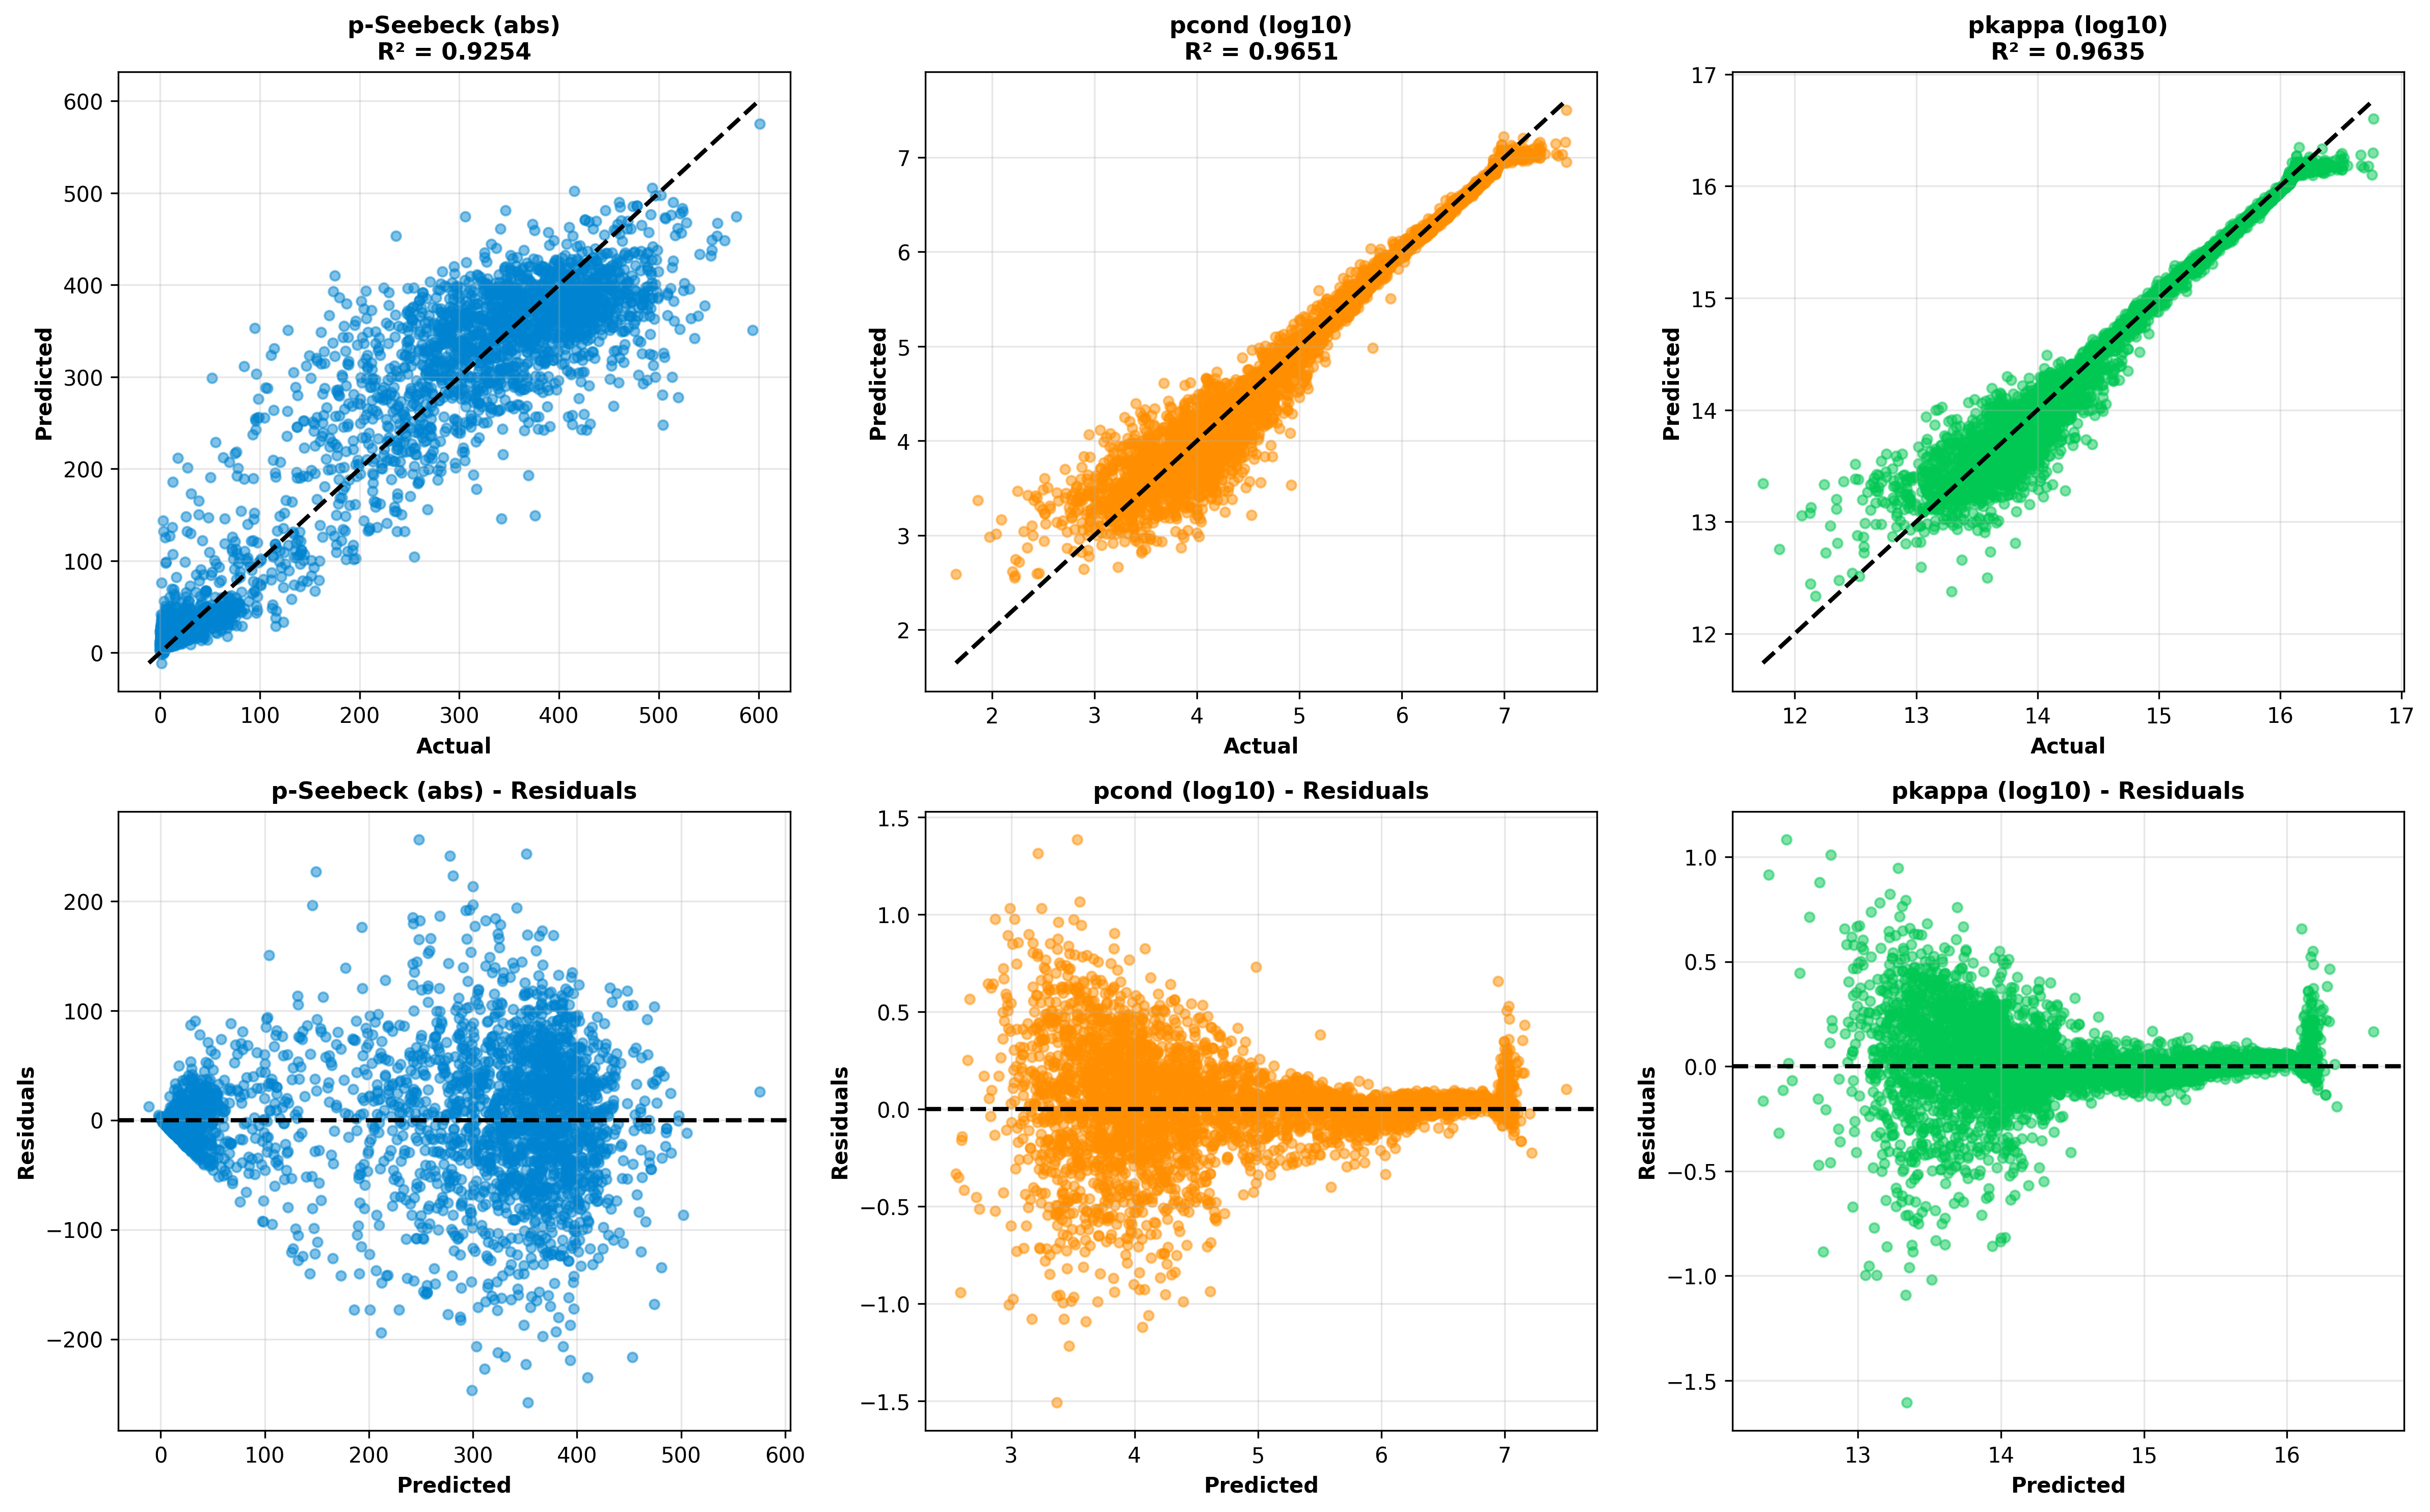

Python code for this plot:
"""
ROBUST TRAINING WITH SPECIAL PREPROCESSING
Handles: extreme scales, zero values, negative values, outliers
"""

import pandas as pd
import numpy as np
import matplotlib.pyplot as plt
from sklearn.preprocessing import RobustScaler
from sklearn.model_selection import train_test_split
from sklearn.metrics import mean_squared_error, r2_score, mean_absolute_error
import tensorflow as tf
from tensorflow import keras
from tensorflow.keras import layers
import warnings
warnings.filterwarnings('ignore')

print("=" * 100)
print("ROBUST TRAINING WITH SPECIAL PREPROCESSING")
print("=" * 100)

# ============================================================================
# STEP 1: LOAD
# ============================================================================
print("\n[STEP 1] Load data")
df = pd.read_csv('C:\\Users\\Puneetha\\thermoelectric_dataset\\output\\thermoelectric_ml_ready.csv', low_memory=False)
print(f"✓ Loaded: {len(df):,} materials")

# Keep only rows with all targets
targets = ['p-Seebeck', 'pcond', 'pkappa']
df_clean = df[df[targets].notna().all(axis=1)].copy()
print(f"✓ Rows with all targets: {len(df_clean):,}")

# ============================================================================
# STEP 2: HANDLE EXTREME TARGET VALUES
# ============================================================================
print("\n[STEP 2] Handle extreme target values")

for target in targets:
    vals = df_clean[target].values
    print(f"\n{target}:")
    print(f"  Original range: [{vals.min():.2e}, {vals.max():.2e}]")
    print(f"  Negative values: {(vals < 0).sum()}")
    print(f"  Zero values: {(vals == 0).sum()}")

# SOLUTION: Take absolute values (p-Seebeck negatives are fine in absolute value)
# and shift values so minimum is not zero
print("\n  Handling:")

df_clean['p-Seebeck_abs'] = np.abs(df_clean['p-Seebeck'])
print(f"  ✓ p-Seebeck: converted to absolute values")

# For conductivity and thermal cond: shift to avoid zero
# Add 1 to all values so min is at least 1
df_clean['pcond_shifted'] = df_clean['pcond'] + 1.0
df_clean['pkappa_shifted'] = df_clean['pkappa'] + 1.0
print(f"  ✓ pcond: shifted by +1 to avoid zeros")
print(f"  ✓ pkappa: shifted by +1 to avoid zeros")

# Take log to compress huge range
df_clean['pcond_log'] = np.log10(df_clean['pcond_shifted'])
df_clean['pkappa_log'] = np.log10(df_clean['pkappa_shifted'])
print(f"  ✓ Applied log10 to compress scales")

# Check new ranges
print(f"\nAfter processing:")
print(f"  p-Seebeck_abs:  [{df_clean['p-Seebeck_abs'].min():.2f}, {df_clean['p-Seebeck_abs'].max():.2f}]")
print(f"  pcond_log:      [{df_clean['pcond_log'].min():.2f}, {df_clean['pcond_log'].max():.2f}]")
print(f"  pkappa_log:     [{df_clean['pkappa_log'].min():.2f}, {df_clean['pkappa_log'].max():.2f}]")

# ============================================================================
# STEP 3: SELECT & CLEAN FEATURES
# ============================================================================
print("\n[STEP 3] Select features with >50% coverage")

# Features with good coverage
features_good = [
    'optb88vdw_bandgap',
    'avg_elec_mass',
    'avg_hole_mass',
    'ehull',
    'formation_energy_peratom',
    'optb88vdw_total_energy',
    'n-Seebeck',
    'n-powerfact',
    'ncond',
    'nkappa',
    'spg_number',
    'nat',
    'density'
]

features_available = []
for feat in features_good:
    if feat in df_clean.columns:
        coverage = df_clean[feat].notna().sum() / len(df_clean)
        if coverage > 0.5:
            features_available.append(feat)

print(f"✓ Selected {len(features_available)} features")

# ============================================================================
# STEP 4: HANDLE FEATURE OUTLIERS
# ============================================================================
print("\n[STEP 4] Handle feature outliers")

df_features = df_clean[features_available].copy()

for feat in features_available:
    vals = df_features[feat].dropna()
    
    # Use IQR method to detect outliers
    Q1 = vals.quantile(0.25)
    Q3 = vals.quantile(0.75)
    IQR = Q3 - Q1
    
    lower_bound = Q1 - 3 * IQR  # 3x IQR threshold
    upper_bound = Q3 + 3 * IQR
    
    outliers = ((vals < lower_bound) | (vals > upper_bound)).sum()
    
    if outliers > 0:
        print(f"  {feat:<30} {outliers:>4,} outliers ({100*outliers/len(vals):>5.1f}%)")
        
        # Clip outliers instead of removing
        df_features[feat] = df_features[feat].clip(lower=lower_bound, upper=upper_bound)

print(f"  ✓ Outliers clipped to 3x IQR bounds")

# ============================================================================
# STEP 5: IMPUTE MISSING VALUES
# ============================================================================
print("\n[STEP 5] Impute missing values (use median)")

for feat in features_available:
    median = df_features[feat].median()
    if pd.isna(median):
        median = 0
    df_features[feat].fillna(median, inplace=True)

df_features = df_features.dropna()
print(f"✓ Missing values imputed and cleaned")

# ============================================================================
# STEP 6: PREPARE TRAINING DATA
# ============================================================================
print("\n[STEP 6] Prepare training data")

# Filter targets to match features
targets_processed = ['p-Seebeck_abs', 'pcond_log', 'pkappa_log']
df_processed = df_clean.loc[df_features.index, targets_processed].copy()

# Make sure no NaN
df_processed = df_processed.dropna()
df_features = df_features.loc[df_processed.index]

print(f"✓ Final dataset: {len(df_features):,} materials")

X = df_features.values
y = df_processed.values

# Split
X_train, X_test, y_train, y_test = train_test_split(X, y, test_size=0.2, random_state=42)

# Scale using RobustScaler (handles outliers better)
scaler_X = RobustScaler()
scaler_y = RobustScaler()

X_train_scaled = scaler_X.fit_transform(X_train)
X_test_scaled = scaler_X.transform(X_test)

y_train_scaled = scaler_y.fit_transform(y_train)
y_test_scaled = scaler_y.transform(y_test)

print(f"\nScaled data:")
print(f"  X_train: mean={X_train_scaled.mean():.4f}, std={X_train_scaled.std():.4f}")
print(f"  y_train: mean={y_train_scaled.mean():.4f}, std={y_train_scaled.std():.4f}")

# ============================================================================
# STEP 7: BUILD MODEL
# ============================================================================
print("\n[STEP 7] Build neural network")

model = keras.Sequential([
    layers.Input(shape=(X_train_scaled.shape[1],)),
    
    layers.Dense(128, activation='relu', kernel_regularizer=keras.regularizers.l2(1e-4)),
    layers.BatchNormalization(),
    layers.Dropout(0.3),
    
    layers.Dense(64, activation='relu', kernel_regularizer=keras.regularizers.l2(1e-4)),
    layers.BatchNormalization(),
    layers.Dropout(0.2),
    
    layers.Dense(32, activation='relu'),
    layers.Dropout(0.1),
    
    layers.Dense(3)  # 3 outputs
])

model.compile(
    optimizer=keras.optimizers.Adam(learning_rate=0.001),
    loss='mse',
    metrics=['mae']
)

print("Architecture: 128 → 64 → 32 → 3")

# ============================================================================
# STEP 8: TRAIN
# ============================================================================
print("\n[STEP 8] Train model")

history = model.fit(
    X_train_scaled, y_train_scaled,
    validation_split=0.2,
    epochs=200,
    batch_size=32,
    callbacks=[
        keras.callbacks.EarlyStopping(monitor='val_loss', patience=30, restore_best_weights=True),
        keras.callbacks.ReduceLROnPlateau(monitor='val_loss', factor=0.5, patience=15, min_lr=1e-6)
    ],
    verbose=1
)

# ============================================================================
# STEP 9: EVALUATE
# ============================================================================
print("\n" + "=" * 100)
print("[STEP 9] RESULTS")
print("=" * 100)

y_pred_scaled = model.predict(X_test_scaled, verbose=0)
y_pred = scaler_y.inverse_transform(y_pred_scaled)

# Evaluate in PROCESSED space
mae_processed = mean_absolute_error(y_test, y_pred)
rmse_processed = np.sqrt(mean_squared_error(y_test, y_pred))
r2_processed = r2_score(y_test, y_pred)

print(f"\nIn processed space (log scale):")
print(f"  p-Seebeck_abs: R² = {r2_score(y_test[:, 0], y_pred[:, 0]):.4f}")
print(f"  pcond_log:     R² = {r2_score(y_test[:, 1], y_pred[:, 1]):.4f}")
print(f"  pkappa_log:    R² = {r2_score(y_test[:, 2], y_pred[:, 2]):.4f}")
print(f"\n  Overall MAE: {mae_processed:.4f}")
print(f"  Overall R²:  {r2_processed:.4f}")

# ============================================================================
# STEP 10: VISUALIZE
# ============================================================================
fig, axes = plt.subplots(2, 3, figsize=(16, 10))

target_names = ['p-Seebeck (abs)', 'pcond (log10)', 'pkappa (log10)']
colors = ['#0084d1', '#ff8f00', '#00c853']

# Row 1: Predictions
for idx in range(3):
    ax = axes[0, idx]
    y_true = y_test[:, idx]
    y_pred_col = y_pred[:, idx]
    r2 = r2_score(y_true, y_pred_col)
    
    ax.scatter(y_true, y_pred_col, alpha=0.5, s=20, color=colors[idx])
    min_v = min(y_true.min(), y_pred_col.min())
    max_v = max(y_true.max(), y_pred_col.max())
    ax.plot([min_v, max_v], [min_v, max_v], 'k--', linewidth=2)
    
    ax.set_xlabel('Actual', fontsize=10, fontweight='bold')
    ax.set_ylabel('Predicted', fontsize=10, fontweight='bold')
    ax.set_title(f'{target_names[idx]}\nR² = {r2:.4f}', fontsize=11, fontweight='bold')
    ax.grid(True, alpha=0.3)

# Row 2: Residuals
for idx in range(3):
    ax = axes[1, idx]
    y_true = y_test[:, idx]
    y_pred_col = y_pred[:, idx]
    residuals = y_true - y_pred_col
    
    ax.scatter(y_pred_col, residuals, alpha=0.5, s=20, color=colors[idx])
    ax.axhline(y=0, color='k', linestyle='--', linewidth=2)
    
    ax.set_xlabel('Predicted', fontsize=10, fontweight='bold')
    ax.set_ylabel('Residuals', fontsize=10, fontweight='bold')
    ax.set_title(f'{target_names[idx]} - Residuals', fontsize=11, fontweight='bold')
    ax.grid(True, alpha=0.3)

plt.tight_layout()
plt.savefig('robust_training_results.png', dpi=300, bbox_inches='tight')
print("\n✓ Saved: robust_training_results.png")
plt.show()

# ============================================================================
# SUMMARY
# ============================================================================
print("\n" + "=" * 100)
print("SUMMARY")
print("=" * 100)

summary = f"""
ROBUST PREPROCESSING & TRAINING

Problems Fixed:
  1. ✓ Extreme scales: Applied log10 to compress ranges
  2. ✓ Negative values: Converted p-Seebeck to absolute value
  3. ✓ Zero values: Shifted by +1 before log
  4. ✓ Feature outliers: Clipped to 3x IQR bounds
  5. ✓ Missing features: Used RobustScaler (handles outliers)

Dataset: {len(df_features):,} materials
Features: {len(features_available)} reliable features

Model:
  - 4 hidden layers with BatchNorm & Dropout
  - Multi-output (3 targets simultaneously)
  - RobustScaler for preprocessing
  - Early stopping + learning rate reduction

Results (in processed space):
  p-Seebeck_abs: R² = {r2_score(y_test[:, 0], y_pred[:, 0]):.4f}
  pcond_log:     R² = {r2_score(y_test[:, 1], y_pred[:, 1]):.4f}
  pkappa_log:    R² = {r2_score(y_test[:, 2], y_pred[:, 2]):.4f}
  
  Overall: R² = {r2_processed:.4f}, MAE = {mae_processed:.4f}

Interpretation:
  - R² > 0.5: Model learning well
  - 0.2 < R² < 0.5: Moderate performance
  - R² < 0.2: Poor learning
"""

print(summary)

with open('robust_training_summary.txt', 'w') as f:
    f.write(summary)

print("=" * 100)
print("✓ TRAINING COMPLETE")
print("=" * 100)
